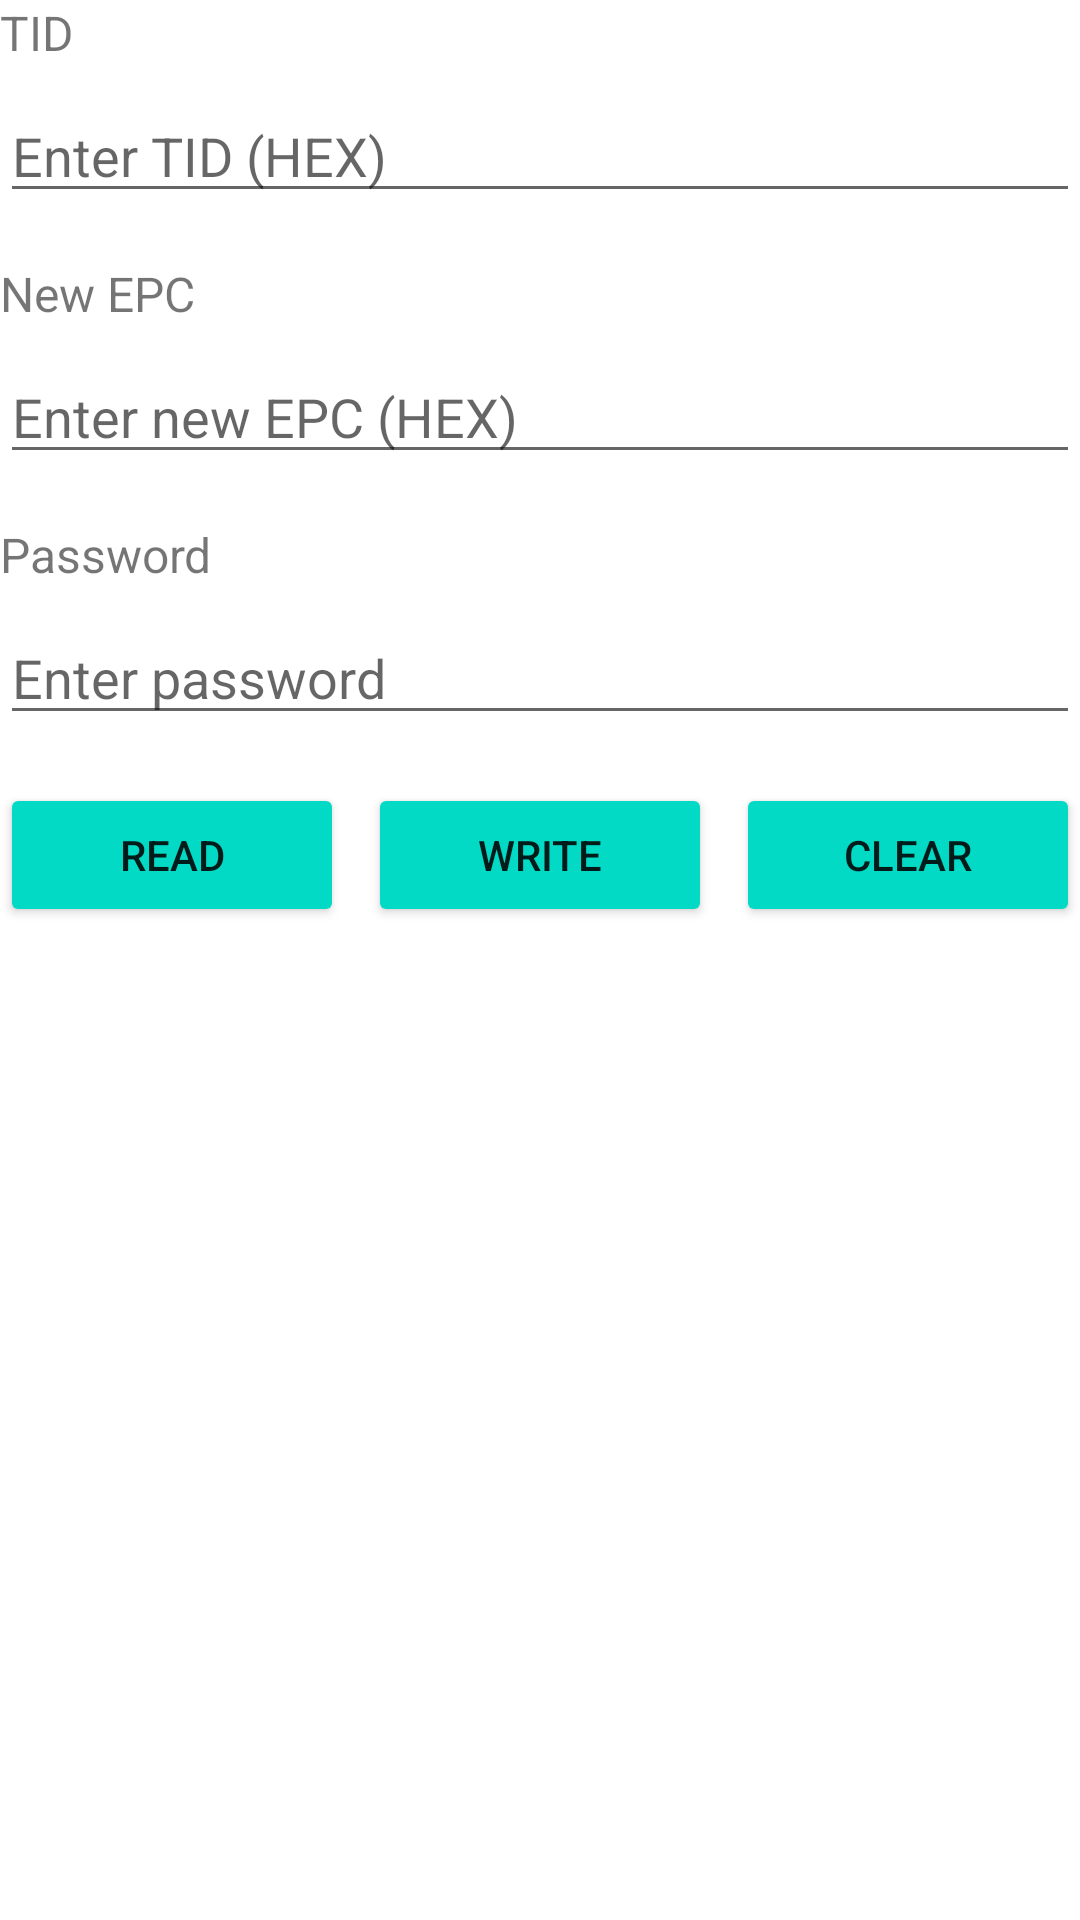

Here is an Android app screen rendered from its layout file. Give the layout XML and the strings, colors and styles it references.
<!-- AndroidManifest.xml: application theme Theme.RFIDTESTAPI -->
<!-- res/layout/activity_write_epcby_tid.xml -->
<?xml version="1.0" encoding="utf-8"?>
<ScrollView xmlns:android="http://schemas.android.com/apk/res/android"
    xmlns:app="http://schemas.android.com/apk/res-auto"
    xmlns:tools="http://schemas.android.com/tools"
    android:layout_width="match_parent"
    android:layout_height="match_parent"
    tools:context=".writeEPCbyTID">

    <LinearLayout
        android:layout_width="match_parent"
        android:layout_height="wrap_content"
        android:orientation="vertical">

    <TextView
        android:layout_width="wrap_content"
        android:layout_height="wrap_content"
        android:text="TID"
        android:textSize="16sp"
        android:layout_marginBottom="8dp"/>

    <EditText
        android:id="@+id/tidInput"
        android:layout_width="match_parent"
        android:layout_height="wrap_content"
        android:hint="Enter TID (HEX)"
        android:inputType="text"
        android:layout_marginBottom="16dp"/>


    <TextView
        android:layout_width="wrap_content"
        android:layout_height="wrap_content"
        android:text="New EPC"
        android:textSize="16sp"
        android:layout_marginBottom="8dp"/>

    <EditText
        android:id="@+id/epcInput"
        android:layout_width="match_parent"
        android:layout_height="wrap_content"
        android:hint="Enter new EPC (HEX)"
        android:inputType="text"
        android:layout_marginBottom="16dp"/>

    <TextView
        android:layout_width="wrap_content"
        android:layout_height="wrap_content"
        android:text="Password"
        android:textSize="16sp"
        android:layout_marginBottom="8dp"/>

    <EditText
        android:id="@+id/passwordInput"
        android:layout_width="match_parent"
        android:layout_height="wrap_content"
        android:hint="Enter password"
        android:inputType="text"
        android:layout_marginBottom="16dp"/>

    <LinearLayout
        android:layout_width="match_parent"
        android:layout_height="wrap_content"
        android:orientation="horizontal">

        <Button
            android:id="@+id/readButton"
            android:layout_width="0dp"
            android:layout_height="wrap_content"
            android:layout_weight="1"
            android:text="READ"
            android:layout_marginEnd="8dp"/>

        <Button
            android:id="@+id/writeButton"
            android:layout_width="0dp"
            android:layout_height="wrap_content"
            android:layout_weight="1"
            android:text="WRITE"
            android:layout_marginEnd="8dp"/>

        <Button
            android:id="@+id/clearButton"
            android:layout_width="0dp"
            android:layout_height="wrap_content"
            android:layout_weight="1"
            android:text="CLEAR"/>
    </LinearLayout>

    <androidx.core.widget.NestedScrollView
        android:id="@+id/scrollMessages"
        android:layout_width="match_parent"
        android:layout_height="200dp"
        android:background="@drawable/bg_message_area"
        android:padding="8dp">

        <TextView
            android:id="@+id/resultText"
            android:layout_width="match_parent"
            android:layout_height="wrap_content"
            android:layout_marginTop="16dp"
            android:text=""
            android:textSize="16sp"
            android:textColor="#FF0000"/>

    </androidx.core.widget.NestedScrollView>

    </LinearLayout>
</ScrollView>
<!-- resources referenced by this layout -->
<resources>
  <style name="Theme.RFIDTESTAPI" parent="Theme.MaterialComponents.DayNight.DarkActionBar">
          
          <item name="colorPrimary">@color/steelblue</item>
          <item name="colorPrimaryVariant">@color/purple_700</item>
          <item name="colorOnPrimary">@color/white</item>
          
          <item name="colorSecondary">@color/teal_200</item>
          <item name="colorSecondaryVariant">@color/teal_700</item>
          <item name="colorOnSecondary">@color/black</item>
          <item name="colorButtonNormal">@color/teal_200</item>  
          
          <item name="android:statusBarColor">?attr/colorPrimaryVariant</item>
          
      </style>
  <color name="steelblue">#4682B4</color>
  <color name="purple_700">#FF3700B3</color>
  <color name="white">#FFFFFFFF</color>
  <color name="teal_200">#FF03DAC5</color>
  <color name="teal_700">#FF018786</color>
  <color name="black">#FF000000</color>
</resources>
